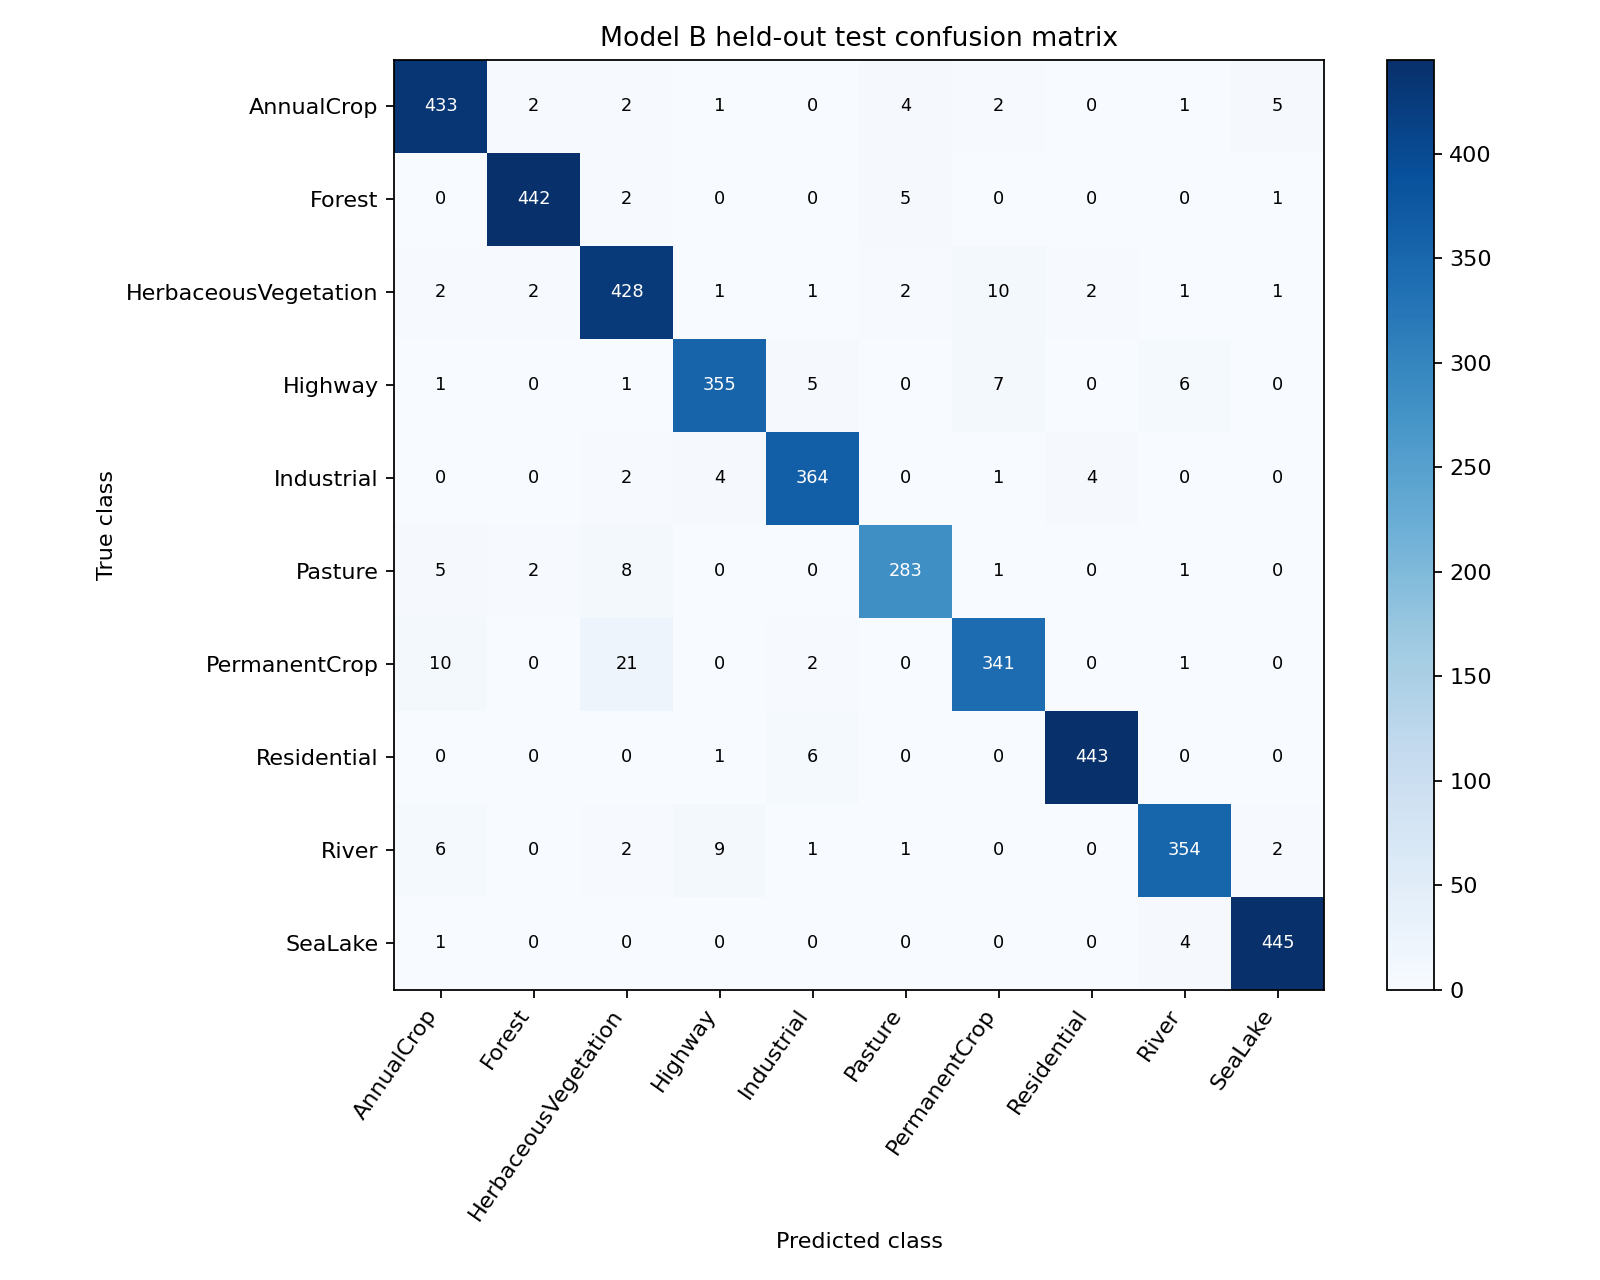

Data behind this chart, as committed beside it:
actual / predicted, AnnualCrop, Forest, HerbaceousVegetation, Highway, Industrial, Pasture, PermanentCrop, Residential, River, SeaLake
AnnualCrop, 433, 2, 2, 1, 0, 4, 2, 0, 1, 5
Forest, 0, 442, 2, 0, 0, 5, 0, 0, 0, 1
HerbaceousVegetation, 2, 2, 428, 1, 1, 2, 10, 2, 1, 1
Highway, 1, 0, 1, 355, 5, 0, 7, 0, 6, 0
Industrial, 0, 0, 2, 4, 364, 0, 1, 4, 0, 0
Pasture, 5, 2, 8, 0, 0, 283, 1, 0, 1, 0
PermanentCrop, 10, 0, 21, 0, 2, 0, 341, 0, 1, 0
Residential, 0, 0, 0, 1, 6, 0, 0, 443, 0, 0
River, 6, 0, 2, 9, 1, 1, 0, 0, 354, 2
SeaLake, 1, 0, 0, 0, 0, 0, 0, 0, 4, 445
